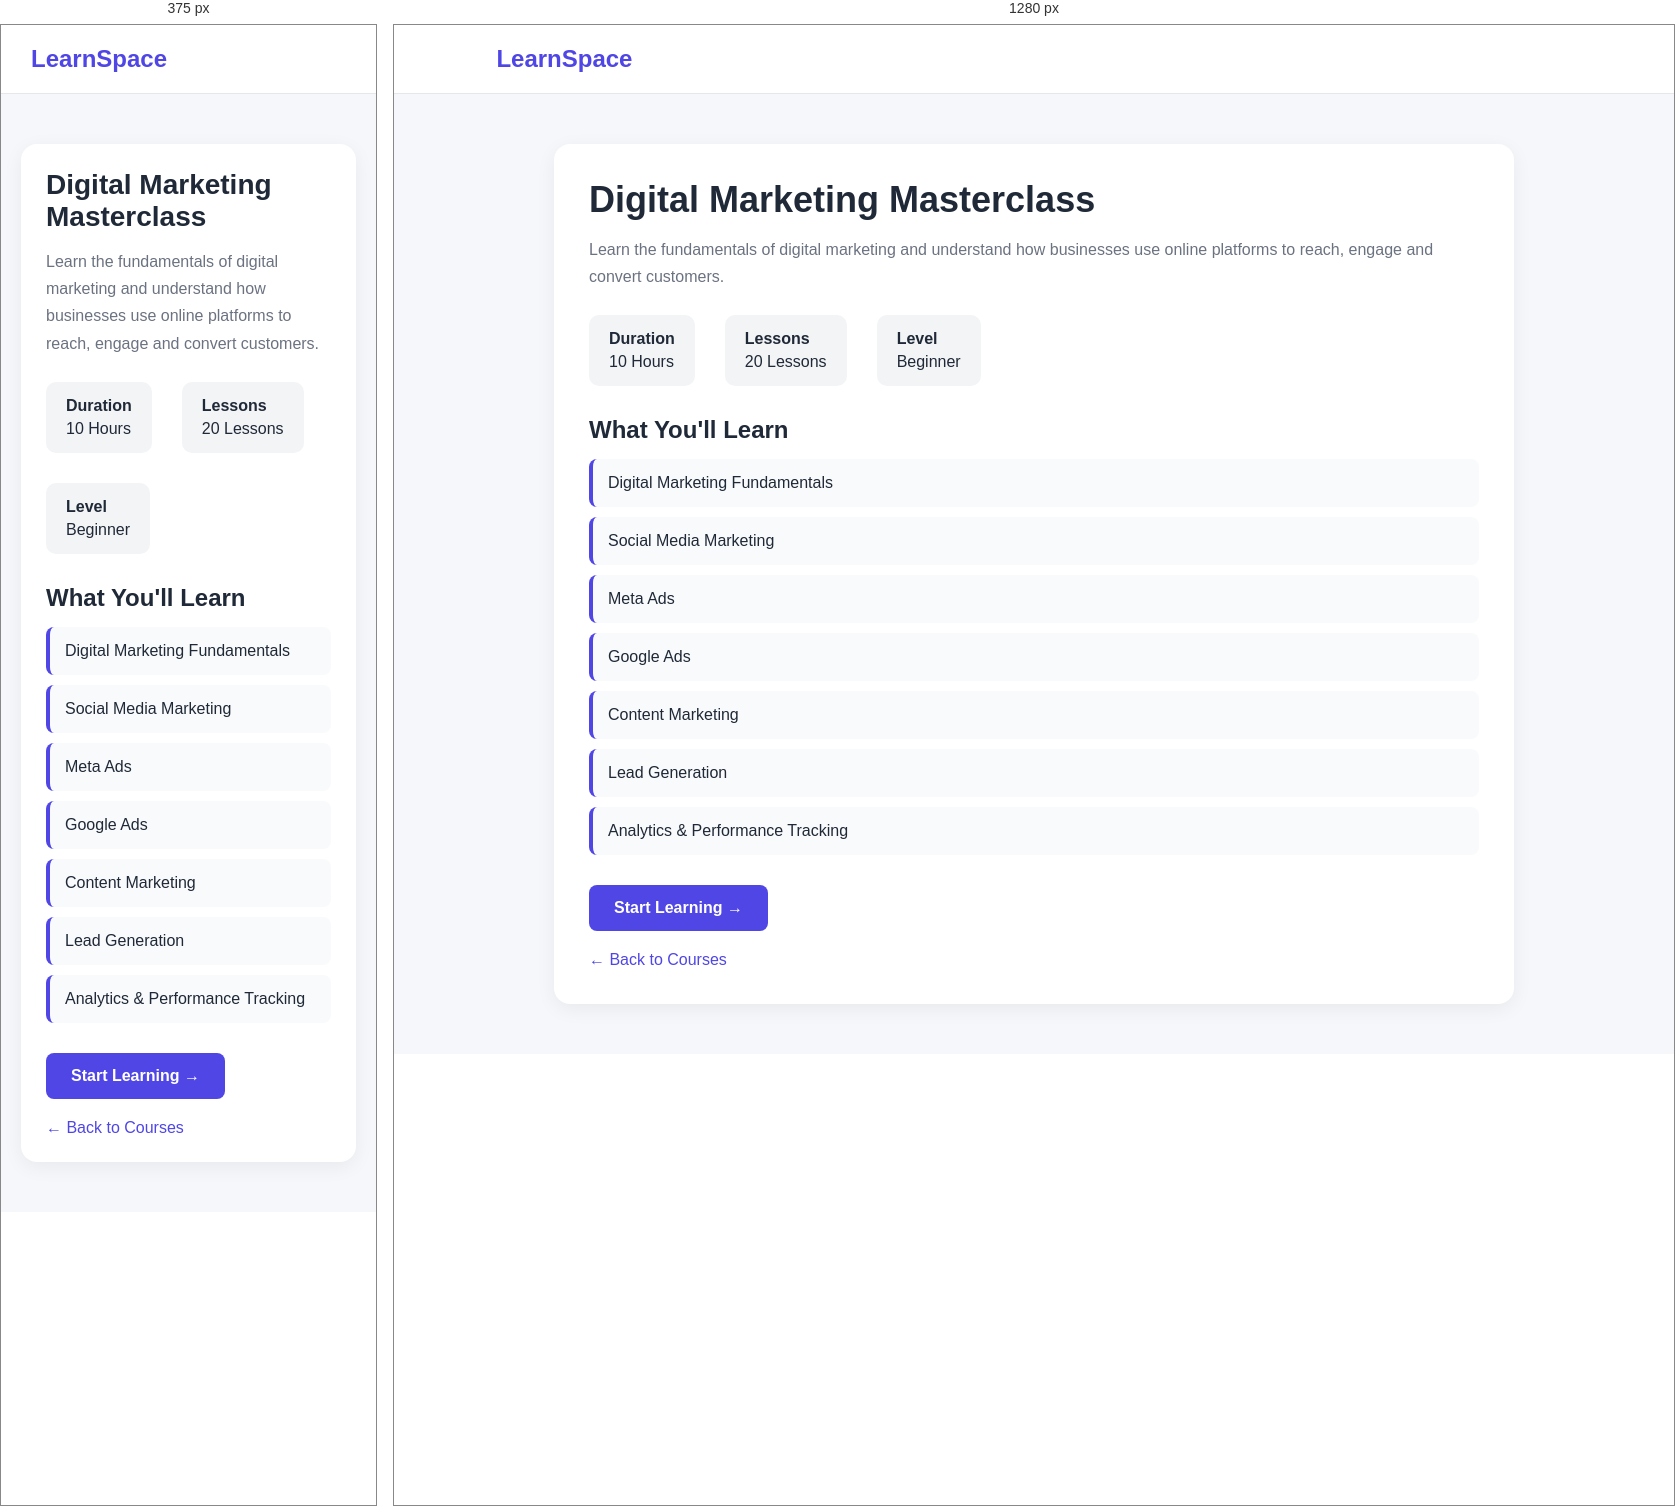
Rendered at 375 px and 1280 px, left to right.

<!-- file: digital-marketing.html -->
<!DOCTYPE html>
<html lang="en">
<head>
    <meta charset="UTF-8">
    <meta name="viewport" content="width=device-width, initial-scale=1.0">
    <title>Course Details - LearnSpace</title>

    <style>
        * {
            margin: 0;
            padding: 0;
            box-sizing: border-box;
        }

        body {
            font-family: Arial, sans-serif;
            background: #f5f7fb;
            color: #1f2937;
        }

        .header {
            background: #ffffff;
            padding: 20px 8%;
            border-bottom: 1px solid #e5e7eb;
        }

        .logo {
            font-size: 24px;
            font-weight: bold;
            color: #4f46e5;
        }

        .container {
            max-width: 1000px;
            margin: 50px auto;
            padding: 0 20px;
        }

        .course-box {
            background: #ffffff;
            padding: 35px;
            border-radius: 16px;
            box-shadow: 0 5px 20px rgba(0, 0, 0, 0.06);
        }

        .course-box h1 {
            font-size: 36px;
            margin-bottom: 15px;
        }

        .course-box p {
            color: #6b7280;
            line-height: 1.7;
            margin-bottom: 25px;
        }

        .course-info {
            display: flex;
            gap: 30px;
            margin-bottom: 30px;
            flex-wrap: wrap;
        }

        .info {
            background: #f3f4f6;
            padding: 15px 20px;
            border-radius: 10px;
        }

        .info strong {
            display: block;
            margin-bottom: 5px;
        }

        .course-box h2 {
            margin-bottom: 15px;
        }

        .course-list {
            list-style: none;
            margin-bottom: 30px;
        }

        .course-list li {
            background: #f9fafb;
            padding: 15px;
            margin-bottom: 10px;
            border-radius: 8px;
            border-left: 4px solid #4f46e5;
        }

        .start-btn {
            display: inline-block;
            background: #4f46e5;
            color: white;
            text-decoration: none;
            padding: 14px 25px;
            border-radius: 8px;
            font-weight: bold;
        }

        .back-btn {
            display: inline-block;
            margin-top: 20px;
            color: #4f46e5;
            text-decoration: none;
        }

        @media (max-width: 600px) {
            .course-box h1 {
                font-size: 28px;
            }

            .course-box {
                padding: 25px;
            }
        }
    </style>
</head>

<body>

    <header class="header">
        <div class="logo">LearnSpace</div>
    </header>

    <main class="container">

        <div class="course-box">

            <h1>Digital Marketing Masterclass</h1>

            <p>
                Learn the fundamentals of digital marketing and understand
                how businesses use online platforms to reach, engage and
                convert customers.
            </p>

            <div class="course-info">

                <div class="info">
                    <strong>Duration</strong>
                    10 Hours
                </div>

                <div class="info">
                    <strong>Lessons</strong>
                    20 Lessons
                </div>

                <div class="info">
                    <strong>Level</strong>
                    Beginner
                </div>

            </div>

            <h2>What You'll Learn</h2>

            <ul class="course-list">
                <li>Digital Marketing Fundamentals</li>
                <li>Social Media Marketing</li>
                <li>Meta Ads</li>
                <li>Google Ads</li>
                <li>Content Marketing</li>
                <li>Lead Generation</li>
                <li>Analytics & Performance Tracking</li>
            </ul>

            <a href="digital-marketing-lesson.html" class="start-btn">
                Start Learning →
            </a>

            <br>

            <a href="courses.html" class="back-btn">
                ← Back to Courses
            </a>

        </div>

    </main>

</body>
</html>